Run: headless pygame with SDL's dummy video driver; simulated clock (each Clock.tick advances the game by its frame time, no real sleeping); random seed 0; keys injected as events and as key.get_pressed() state; mouse plan: one left click at the window centre at the start of phase 2, then a move to the lower-right quarter at the start of phase 3.
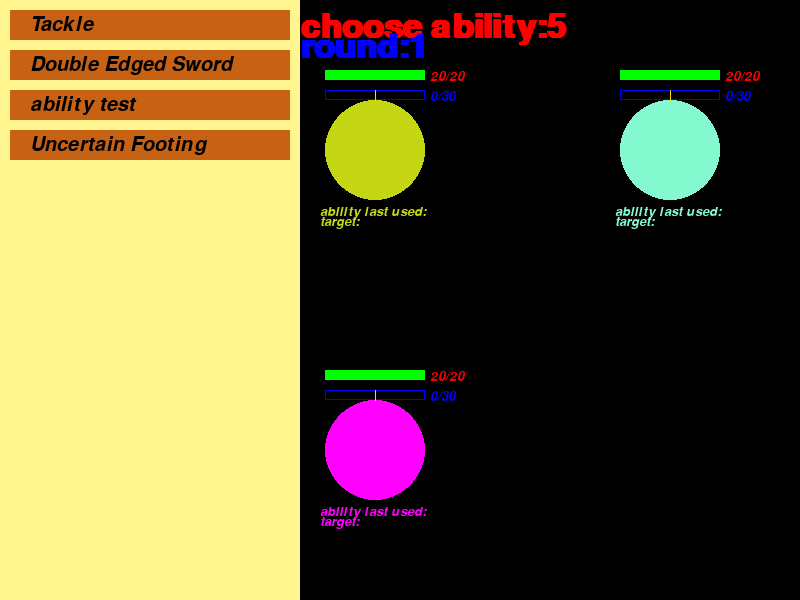
Frame 1 of 4 · flips 1–60 · no input
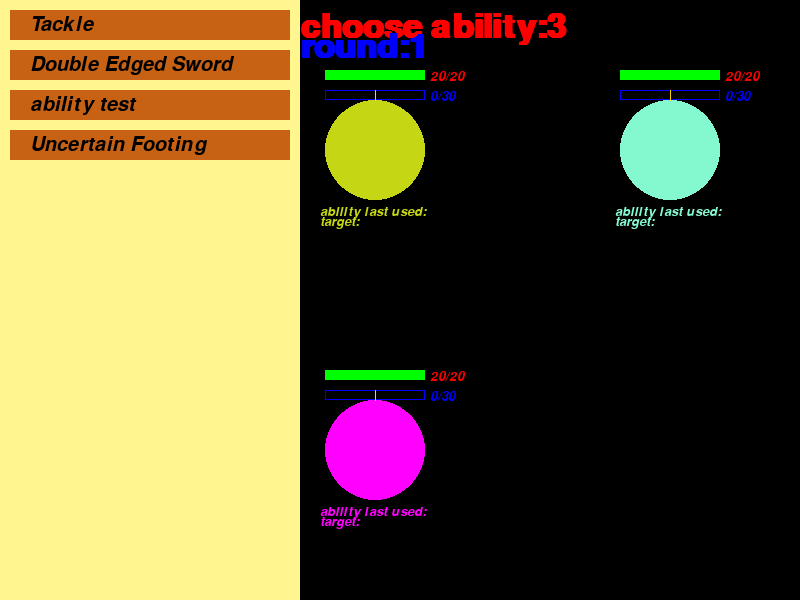
Frame 2 of 4 · flips 61–180 · clicked the window centre · tapped SPACE, RETURN · held RIGHT (→), D
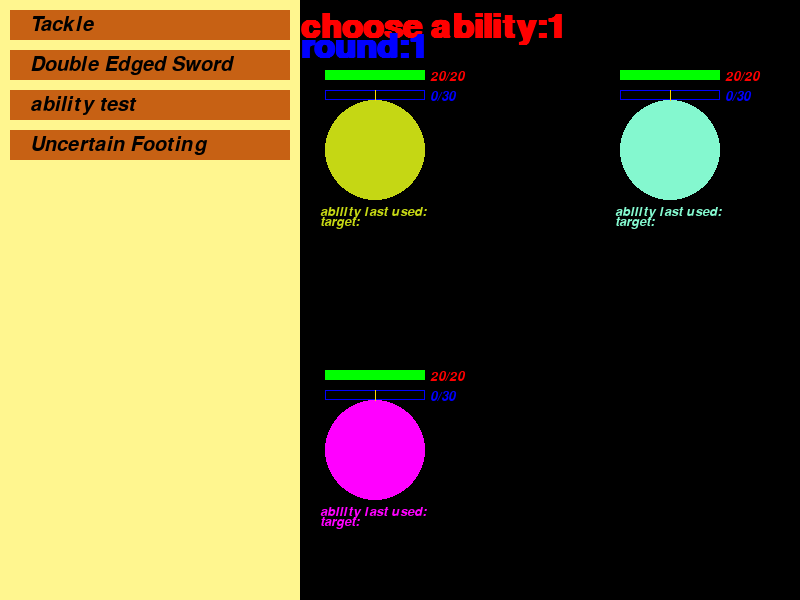
Frame 3 of 4 · flips 181–300 · moved the mouse to the lower-right quarter · held DOWN (↓), S
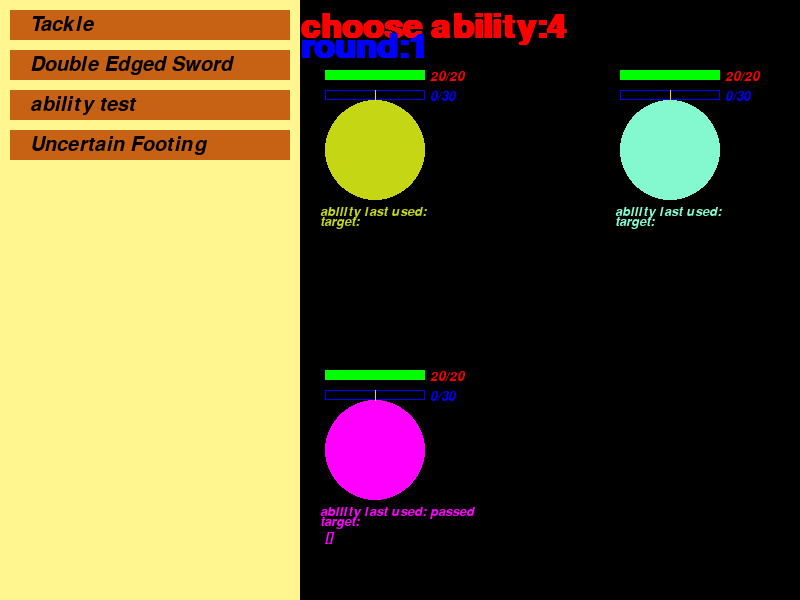
Frame 4 of 4 · flips 301–420 · held LEFT (←), A, UP (↑), W

The pygame program that drew these frames:

#teste
import random as R
import sys
import pygame
import math

pygame.init()

#width = pygame.display.info()[current_w]
#print(str(width))
width = 800
height = 600

#screen = pygame.display.set_mode((0, 0), pygame.FULLSCREEN)
screen = pygame.display.set_mode((width, height))
#screen = pygame.display.set_mode((200, 60))



players = []
abilities = []

#__________________________________________________________________________________________________________________________________________________________________________________
class player(object):
    def __init__(self,x ,y, name = "none", color = "none"):
        self.pos = (x, y)
        self.MaxHP = 20
        self.HP = 20
        self.abilities = [ability("Tackle", 1, False, 2), ability("Double Edged Sword", 1, False, 2), ability("ability test", 2, True, 1), ability("Uncertain Footing", 1, False, 3)]
        self.EXP = 0
        self.stage = 1
        self.EXPtoevolve = 30
        self.abilitylastused = " "
        self.abilitylasttarget = " "
        
        if color == "none":
            self.color = (R.randint(0,255), R.randint(0,255), R.randint(0,255))
        else:
            self.color = color
            
        if name == "none":
            self.name = R.randint(0,999)
        else:
            self.name = name
            
        players.append(self)
        
    def draw(self):
        pygame.draw.circle(screen, self.color, self.pos, 50) #the player
        #HP bar:
        pygame.draw.rect(screen, (255,0,0), (self.pos[0]-50, self.pos[1]-80, 100, 10))
        pygame.draw.rect(screen, (0,255,0), (self.pos[0]-50, self.pos[1]-80, round((self.HP/self.MaxHP)*100), 10))
        textHP = fontHP.render(str(self.HP) + "/" + str(self.MaxHP), 1, (255,0,0))
        screen.blit(textHP, (self.pos[0] + 55, self.pos[1] - 80))
        
        #EXP bar:
        pygame.draw.rect(screen, (0,0,255), (self.pos[0]-50, self.pos[1]-60, round((self.EXP/self.EXPtoevolve)*50), 10))
        pygame.draw.rect(screen, (0,0,255), (self.pos[0]-50, self.pos[1]-60, 100, 10), 1)
        pygame.draw.line(screen, (255,215,0), (self.pos[0],self.pos[1]-60), (self.pos[0],self.pos[1]-50))
        textEXP = fontHP.render(str(self.EXP) + "/" + str(self.EXPtoevolve), 1, (0,0,255))
        screen.blit(textEXP, (self.pos[0] + 55, self.pos[1] - 60))

        #ability last used on:
        textabilitylastused1 = fontHP.render("ability last used:" + " " + self.abilitylastused, 1, self.color)
        textabilitylastused2 = fontHP.render("target:", 1, self.color)
        textabilitylastused3 = fontHP.render(str(self.abilitylasttarget), 1, self.color)
        screen.blit(textabilitylastused1, (self.pos[0] - 55, self.pos[1] + 55))
        screen.blit(textabilitylastused2, (self.pos[0] - 55, self.pos[1] + 65))
        screen.blit(textabilitylastused3, (self.pos[0] - 50, self.pos[1] + 80))
        
        #abilities:
        pygame.draw.rect(screen, (255,246,143),(0 ,0 ,300 , height)) #ability tab
        for ability in self.abilities:
            
            pygame.draw.rect(screen, (199,97,20),(10,(10 + 40 * self.abilities.index(ability)), 280, 30))

            textability = fontA.render(ability.name, 1, (0,0,0))
            
            screen.blit(textability,(30, 15 + 40 * self.abilities.index(ability)))
            
        
        pygame.display.update()

    def drawabilities(self):
        pygame.draw.rect(screen, (255,246,143),(0 ,0 ,300 , height)) #ability tab
        for ability in self.abilities:
            
            pygame.draw.rect(screen, (199,97,20),(10,(10 + 40 * self.abilities.index(ability)), 280, 30))

            textability = fontA.render(ability.name, 1, (0,0,0))
            
            screen.blit(textability,(30, 15 + 40 * self.abilities.index(ability)))
        pygame.display.update()

    def addability(self, ability):
        self.abilities = self.abilities + [ability]
            
#__________________________________________________________________________________________________________________________________________________________________________________
class chooseability(object):
    def __init__(self, caster, roundcount):
        self.roundcount = roundcount
        self.caster = caster
        self.ability = ability("passed", 0, True, 1)
        self.name = "choose ability"
        self.time = 5
        self.time1 = 5
        self.texttime = fonttime.render(self.name + ":" + str(self.time), 1, (255,0,0))
        self.textround = fonttime.render("round:" + str(self.roundcount), 1, (0, 0, 255))

    def clock(self):
        #texttime = fonttime.render(self.name + str(time), 1, (255,0,0))
        self.time1 = self.time1 - 0.1
        self.time = math.ceil(self.time1)
        self.texttime = fonttime.render(self.name + ":" + str(self.time), 1, (255,0,0))
        for i in range(10):
            pygame.time.delay(10)
        if self.time <= 0:
            global roundphase
            roundphase = calculateeffects(self.ability, self.caster, self.roundcount, 0)

    def draw(self):

        pygame.draw.rect(screen, (0,0,0), (0,0, width, height))

        #ability tab: 
        pygame.draw.rect(screen, (255,246,143),(0 ,0 ,300 , height))

        #primeira abilidade, por enquanto, tackle:
        pygame.draw.rect(screen, (199,97,20),(10,10, 280, 30))
        screen.blit(texttackle,(100,15))
                     #
        
        screen.blit(self.texttime, (300, 10))
        screen.blit(self.textround, (300, 30))
        for player in players:
            player.draw()
        craos.drawabilities()
        pygame.display.update()

    def effect(self):
        pass

    

    def receiveevent(self, event):
        global roundphase
        mouseposition = event.pos
        print(mouseposition)
        for i in range(len(craos.abilities)):
            if  10 <= mouseposition[0]  <= 290 and (10 + (40 * i)) <= mouseposition[1] <= (40 + (40 * i)):
                self.ability = craos.abilities[i]
                roundphase = choosetarget(self.ability, self.caster, self.roundcount, self.ability.targetnumber)
            #if 10 <= mouseposition[0]  <= 290 and 10 <= mouseposition[1] <= 40: #clicked in the first ability:
             #   self.ability = "Tackle"
                #Tackle(choosetarget(1)[0])
                #decided = True
              #  roundphase = choosetarget(self.ability, self.caster, self.roundcount)
#__________________________________________________________________________________________________________________________________________________________________________________
class choosetarget(object):
    def __init__(self, ability, caster, roundcount, targetnumber):
        self.roundcount = roundcount
        self.caster = caster
        self.target = []
        self.ability = ability
        self.name = "Choose Target"
        self.time = 30
        self.time1 = 30
        self.texttime = fonttime.render(self.name + ":" + str(self.time), 1, (255,0,0))
        self.textround = fonttime.render("round:" + str(self.roundcount), 1, (0, 0, 255))
        self.targetnumber = targetnumber


    def clock(self):
        #texttime = fonttime.render(self.name + str(time), 1, (255,0,0))
        self.time1 = self.time1 - 0.1
        self.time = math.ceil(self.time1)
        self.texttime = fonttime.render(self.name + ":" + str(self.time), 1, (255,0,0))
        for i in range(10):
            pygame.time.delay(10)
        print(self.ability.name)
        print(str(self.ability.selftarget))

    def draw(self):
        #the screen:
        pygame.draw.rect(screen, (0,0,0), (0,0, width, height))

        #ability tab: 
        pygame.draw.rect(screen, (255,246,143),(0 ,0 ,300 , height))

        #primeira abilidade, por enquanto, tackle:
        pygame.draw.rect(screen, (199,97,20),(10,10, 280, 30))
        screen.blit(texttackle,(100,15))
                     #
        
        screen.blit(self.texttime, (300, 10))
        screen.blit(self.textround, (300, 30))
        for player in players:
            player.draw()
        craos.drawabilities()
        
        pygame.display.update()

    def effect(self):
        global roundphase
        if self.targetnumber == 0:
            roundphase = calculateeffects(self.ability, self.caster, self.target, self.roundcount)

    def receiveevent(self, event):
        mouseposition = event.pos
        for player in players:

            if not self.ability.selftarget:#verify if you can target yourself:
                if player == craos:
                    pass
                else:
                    if ((mouseposition[0] - player.pos[0])**2 + (mouseposition[1] - player.pos[1])**2) <= 50**2:
                        if not player in self.target:
                            self.target.append(player)
                            self.targetnumber -= 1
            else:
                if ((mouseposition[0] - player.pos[0])**2 + (mouseposition[1] - player.pos[1])**2) <= 50**2:
                    if not player in self.target:
                        self.target.append(player)
                        self.targetnumber -= 1
#__________________________________________________________________________________________________________________________________________________________________________________
class calculateeffects(object):
    def __init__(self, ability, caster, target, roundcount):
        self.roundcount = roundcount
        self.caster = caster
        self.ability = ability
        self.target = target
        self.name = "calculating effects"
        self.time = 30
        self.time1 = 30
        self.texttime = fonttime.render(self.name + ":" + str(self.time), 1, (255,0,0))
        self.textround = fonttime.render("round:" + str(self.roundcount), 1, (0, 0, 255))

    def clock(self):
        #texttime = fonttime.render(self.name + str(time), 1, (255,0,0))
        self.time1 = self.time1 - 0.1
        self.time = math.ceil(self.time1)
        self.texttime = fonttime.render(self.name + ":" + str(self.time), 1, (255,0,0))
        for i in range(10):
            pygame.time.delay(10)

    def draw(self):

        pygame.draw.rect(screen, (0,0,0), (0,0, width, height))

        #ability tab: 
        pygame.draw.rect(screen, (255,246,143),(0 ,0 ,300 , height))

        #primeira abilidade, por enquanto, tackle:
        pygame.draw.rect(screen, (199,97,20),(10,10, 280, 30))
        screen.blit(texttackle,(100,15))
                     #
        
        screen.blit(self.texttime, (300, 10))
        screen.blit(self.textround, (300, 30))
        for player in players:
            player.draw()
        craos.drawabilities()
        
        pygame.display.update()

    def receiveevent(self, event):
        pass

    def effect(self):
        global roundphase
        global roundcount
        #calcular o que os outros players fazem:
##        for player in players:
##            if player == craos:
##                pass
##            else:
##                a = R.randint(0, len(players)-1)
##                while players[a] == player:
##                    a = R.randint(0, len(players)-1)
##                player.EXP += 1
##                players[a].HP -= 1
##                players[a].EXP += 1
        #até aqui_________________________________

        self.ability.effect(self.target, self.caster)
        roundcount += 1
        roundphase = chooseability(craos, self.roundcount + 1)

        if self.ability == "0":
            roundphase = chooseability(craos, self.roundcount + 1)
            roundcount += 1
    
        

#______________________________________________________________________________________________________________________________________________________________________
class ability(object): 
    def __init__(self, name, targetnumber, selftarget, priority):
        self.name = name
        #self.phase = phase
        self.priority = priority #can be 1, 2 or 3. If it's effects are calculated before, during the batle, or after.
        self.targetnumber = targetnumber # the number of targets the ability has.
        self.selftarget = selftarget # its suposed to be True or False, if the caster can target himself or not.

    def effect(self, targets, caster):
        if self.name == "Tackle":
            caster.abilitylastused = "Tackle"
            caster.abilitylasttarget = [player.name for player in targets]
            caster.EXP += 2
            for target in targets:
                target.EXP += 2
                target.HP -= 2

        elif self.name == "Double Edged Sword":
            caster.abilitylastused = "Double Edged Sword"
            caster.abilitylasttarget = [player.name for player in targets]
            caster.EXP += 5
            caster.HP -= 2
            for target in targets:
                target.EXP += 3
                target.HP -= 3

        elif self.name == "ability test":
            caster.abilitylastused = "ability test"
            caster.abilitylasttarget = [player.name for player in targets]
            caster.EXP = 0
            caster.HP = 0
            for target in targets:
                target.EXP += 3
                target.HP = 10
            
        elif self.name == "Uncertain Footing":
            caster.abilitylastused = "Uncertain Footing"
            caster.abilitylasttarget = [player.name for player in targets]
            caster.EXP = 0
            caster.HP = 0
            for target in targets:
                target.EXP += 3
                target.HP = 10
                
        elif self.name == "passed":
            caster.abilitylastused = "passed"
            caster.abilitylasttarget = []
            pass
            
#______________________________________________________________________________________________________________________________________________________________________

def refresh():
    pygame.draw.rect(screen, (0,0,0), (0,0, width, height))

    #ability tab: 
    pygame.draw.rect(screen, (255,246,143),(0 ,0 ,300 , height))

    #primeira abilidade, por enquanto, tackle:
    pygame.draw.rect(screen, (199,97,20),(10,10, 280, 30))
    screen.blit(texttackle,(100,15))
                 #
    
    screen.blit(texttime, (300, 10))
    screen.blit(textround, (300, 30))
    for player in players:
        player.draw()
    pygame.display.update()

def firstdraw():
    pygame.draw.rect(screen, (0,0,0), (0,0, width, height))

    #ability tab:
    pygame.draw.rect(screen, (255,246,143),(0 ,0 ,300 , height))
    pygame.draw.rect(screen, (199,97,20),(10,10, 280, 30))
    
    
    for player in players:
        player.draw()
    pygame.display.update()

def Tackle(target):
    target.HP -= 1

#fonts:
fonttime = pygame.font.SysFont("comicsans", 50, True)
fontA = pygame.font.SysFont("mayence", 30, False, True)
fontHP = pygame.font.SysFont("comicsans",20 ,False ,True)

#texts:
texttackle = fontA.render("Tackle", 1, (0,0,0))
textchoosetarget = fonttime.render("choose target(s)!", 1, (255,0,0))
#textround = fonttime.render("round:" + str(roundcount), 1, (0, 0, 255))

    
craos = player(375, 450, "craos",(255, 0, 255))
player.draw(craos)
#players.append("craos")

robly18 = player(375, 150, "robly18")
player.draw(robly18)
#players.append("robly18")

tavos = player(670,150, "tavos")
player.draw(tavos)

tomis = player(670, 450, "tomis")
player.draw(tomis)


BeginningOfRound = True
DuringRound = False
EndOfRound = False

decided = False
roundcount = 1


firstdraw()

roundphase = chooseability(craos, roundcount)

#______________________________________________________________________________________________________________________________________________________________________

#main loop
run = True
while run:
    #if BeginningOfRound and not decided and time >= 0:
     #   texttime = fonttime.render("Beginning Of Round:" + str(time), 1, (255,0,0))
      #  time1 = time1 - 0.1
       # time = math.ceil(time1)
    #else:
     #   BeginningOfRound = False
      #  DuringRound = True
    
    
    #if DuringRound:
     #   BeginningOfRound = True
      #  DuringRound = False
       # roundcount += 1
        #time1 = 30
     #   time = 30
     #   textround = fonttime.render("round:" + str(roundcount), 1, (0, 0, 255))
       # decided = False

    
   # if EndOfRound:
    #    pass


    for event in pygame.event.get():
        if event.type == pygame.QUIT:
            run = False

        if event.type == pygame.MOUSEBUTTONDOWN:
            if event.button == 1: #nao sei como ver se se clicou no lado esquerdo ou direito do rato... o lado esquerdo é 1 e o lado esquerdo é 3
                
                roundphase.receiveevent(event)
                
        if event.type == pygame.KEYDOWN:
            
                
            if event.key == pygame.K_r: 
                a = player(R.randint(0,1000), R.randint(0, 600))
                player.draw(a)
                
            if event.key == pygame.K_t: 
                Tackle(robly18)
                decided = True
                
            if event.key == pygame.K_DELETE:
                run = False
                
    roundphase.clock()
    roundphase.draw()
    roundphase.effect()
    #print(str(roundcount))
    #for i in range(10):
     #   pygame.time.delay(10)

    #refresh()
pygame.quit()
